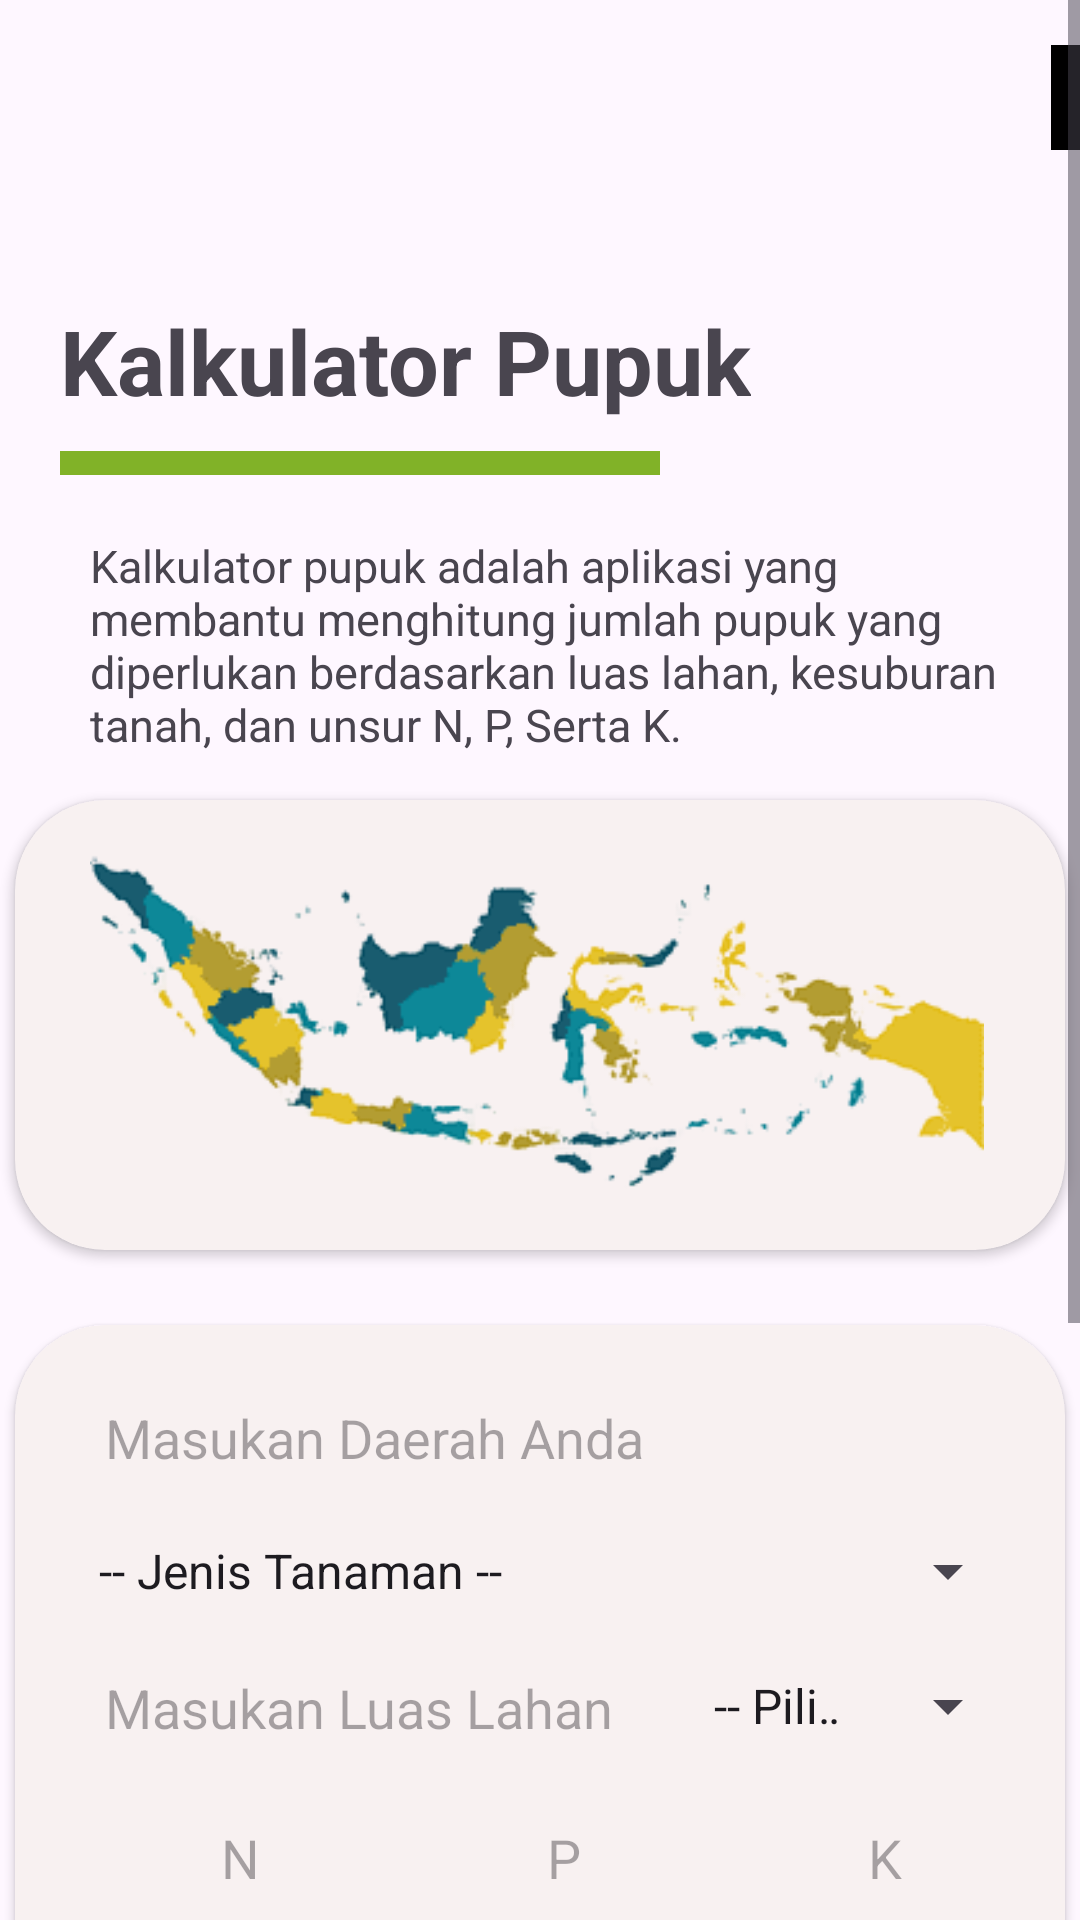

The Android layout XML behind this screen, and the referenced resources:
<!-- AndroidManifest.xml: application theme Theme.AgroVest -->
<!-- res/layout/activity_kalkulator.xml -->
<?xml version="1.0" encoding="utf-8"?>
<RelativeLayout xmlns:android="http://schemas.android.com/apk/res/android"
    xmlns:app="http://schemas.android.com/apk/res-auto"
    xmlns:tools="http://schemas.android.com/tools"
    android:layout_width="match_parent"
    android:layout_height="match_parent"
    tools:context=".Kalkulator">

    <ScrollView
        android:layout_width="match_parent"
        android:layout_height="match_parent">

        <LinearLayout
            android:layout_width="match_parent"
            android:layout_height="wrap_content"
            android:orientation="vertical">

            <LinearLayout
                android:layout_width="match_parent"
                android:layout_height="match_parent"
                android:orientation="horizontal">

                <TextView
                    android:layout_width="wrap_content"
                    android:layout_height="wrap_content"
                    android:layout_marginLeft="20dp"
                    android:layout_marginTop="100dp"
                    android:text="Kalkulator Pupuk"
                    android:textSize="30sp"
                    android:textStyle="bold" />

                <ImageButton
                    android:id="@+id/backalku"
                    android:layout_width="35dp"
                    android:layout_height="35dp"
                    android:layout_marginLeft="100dp"
                    android:layout_marginTop="15dp"
                    android:background="@color/black"
                    android:src="@drawable/back" />
            </LinearLayout>


            <ImageView
                android:layout_width="200dp"
                android:layout_height="8dp"
                android:layout_marginLeft="20dp"
                android:layout_marginTop="10dp"
                android:src="@drawable/garis" />

            <TextView
                android:layout_width="324dp"
                android:layout_height="wrap_content"
                android:layout_marginLeft="30dp"
                android:layout_marginTop="20dp"
                android:gravity="start|end"
                android:text="@string/kalku"
                android:textSize="15sp" />

            <androidx.cardview.widget.CardView
                android:layout_width="350dp"
                android:layout_height="150dp"
                android:layout_gravity="center"
                android:layout_marginTop="15dp"
                android:backgroundTint="@color/cream"
                android:elevation="8dp"
                app:cardCornerRadius="30dp">

                <ImageView
                    android:layout_width="wrap_content"
                    android:layout_height="wrap_content"
                    android:src="@drawable/map" />
            </androidx.cardview.widget.CardView>

            <androidx.cardview.widget.CardView
                android:layout_width="350dp"
                android:layout_height="340dp"
                android:layout_gravity="center"
                android:layout_marginTop="25dp"
                android:backgroundTint="@color/cream"
                android:elevation="8dp"
                app:cardCornerRadius="30dp">

                <EditText
                    android:id="@+id/etnamadaerah"
                    android:layout_width="315dp"
                    android:layout_height="35dp"
                    android:layout_marginLeft="20dp"
                    android:layout_marginTop="20dp"
                    android:background="@drawable/input"
                    android:ems="10"
                    android:hint="Masukan Daerah Anda"
                    android:paddingStart="10dp" />

                <Spinner
                    android:id="@+id/etnamatanaman"
                    android:layout_width="315dp"
                    android:layout_height="wrap_content"
                    android:layout_marginLeft="20dp"
                    android:layout_marginTop="70dp"
                    android:entries="@array/piltanam" />

                <EditText
                    android:id="@+id/etluaslahan"
                    android:layout_width="195dp"
                    android:layout_height="35dp"
                    android:layout_marginLeft="20dp"
                    android:layout_marginTop="110dp"
                    android:background="@drawable/input"
                    android:ems="10"
                    android:hint="Masukan Luas Lahan"
                    android:inputType="number"
                    android:paddingStart="10dp" />

                <Spinner
                    android:id="@+id/etsatuanluas"
                    android:layout_width="110dp"
                    android:layout_height="wrap_content"
                    android:layout_marginLeft="225dp"
                    android:layout_marginTop="115dp"
                    android:entries="@array/pilsatuan" />

                <EditText
                    android:id="@+id/etn"
                    android:layout_width="100dp"
                    android:layout_height="35dp"
                    android:layout_marginLeft="20dp"
                    android:layout_marginTop="160dp"
                    android:background="@drawable/input"
                    android:ems="10"
                    android:gravity="center"
                    android:hint="N"
                    android:inputType="number"
                    android:paddingStart="10dp" />

                <EditText
                    android:id="@+id/etp"
                    android:layout_width="100dp"
                    android:layout_height="35dp"
                    android:layout_marginLeft="128dp"
                    android:layout_marginTop="160dp"
                    android:background="@drawable/input"
                    android:ems="10"
                    android:gravity="center"
                    android:hint="P"
                    android:inputType="number"
                    android:paddingStart="10dp" />

                <EditText
                    android:id="@+id/etk"
                    android:layout_width="100dp"
                    android:layout_height="35dp"
                    android:layout_marginLeft="235dp"
                    android:layout_marginTop="160dp"
                    android:background="@drawable/input"
                    android:ems="10"
                    android:gravity="center"
                    android:hint="K"
                    android:inputType="number"
                    android:paddingStart="10dp" />

                <TextView
                    android:layout_width="wrap_content"
                    android:layout_height="wrap_content"
                    android:layout_marginLeft="20dp"
                    android:layout_marginTop="220dp"
                    android:text="Catatan :"
                    android:textStyle="bold" />

                <TextView
                    android:layout_width="wrap_content"
                    android:layout_height="wrap_content"
                    android:layout_marginLeft="20dp"
                    android:layout_marginTop="250dp"
                    android:text="N : Nitrogen"
                    android:textStyle="italic" />

                <TextView
                    android:layout_width="wrap_content"
                    android:layout_height="wrap_content"
                    android:layout_marginLeft="20dp"
                    android:layout_marginTop="270dp"
                    android:text="P : Posfor"
                    android:textStyle="italic" />

                <TextView
                    android:layout_width="wrap_content"
                    android:layout_height="wrap_content"
                    android:layout_marginLeft="20dp"
                    android:layout_marginTop="290dp"
                    android:text="K : Kalium"
                    android:textStyle="italic" />

                <Button
                    android:id="@+id/btnhitung"
                    android:layout_width="wrap_content"
                    android:layout_height="wrap_content"
                    android:layout_marginLeft="240dp"
                    android:layout_marginTop="250dp"
                    android:backgroundTint="@color/green"
                    android:text="hitung" />
            </androidx.cardview.widget.CardView>

            <androidx.cardview.widget.CardView
                android:layout_width="350dp"
                android:layout_height="50dp"
                android:layout_gravity="center"
                android:layout_marginTop="15dp"
                android:backgroundTint="@color/cream"
                android:elevation="3dp"
                app:cardCornerRadius="15dp">

                <TextView
                    android:layout_width="wrap_content"
                    android:layout_height="wrap_content"
                    android:layout_gravity="center"
                    android:text="Hasil Perhitungan Kalkulator"
                    android:textColor="@color/black"
                    android:textSize="15sp"
                    android:textStyle="bold" />

            </androidx.cardview.widget.CardView>

            <androidx.cardview.widget.CardView
                android:layout_width="350dp"
                android:layout_height="wrap_content"
                android:layout_gravity="center"
                android:layout_marginTop="15dp"
                android:backgroundTint="@color/gray"
                android:elevation="3dp"
                app:cardCornerRadius="15dp">

                <TextView
                    android:id="@+id/ethasilkalku"
                    android:layout_width="wrap_content"
                    android:layout_height="wrap_content"
                    android:layout_margin="20dp"
                    android:textSize="20sp"
                    android:textStyle="bold" />
            </androidx.cardview.widget.CardView>
        </LinearLayout>
    </ScrollView>
</RelativeLayout>
<!-- resources referenced by this layout -->
<resources>
  <string-array name="pilsatuan">
          <item> -- Pilih Satuan -- </item>
          <item>Hektare</item>
          <item>m²</item>
      </string-array>
  <string-array name="piltanam">
          <item> -- Jenis Tanaman -- </item>
          <item>Padi</item>
          <item>Jagung</item>
          <item>Gandum</item>
          <item>Kentang</item>
          <item>Singkong</item>
      </string-array>
  <color name="black">#FF000000</color>
  <color name="cream">#F8F1F1</color>
  <color name="gray">#ececec</color>
  <color name="green">#81B228</color>
  <!-- drawable back (drawable) -->
  <vector android:autoMirrored="true" android:height="24dp"
      android:tint="#FAFCF8" android:viewportHeight="24"
      android:viewportWidth="24" android:width="24dp" xmlns:android="http://schemas.android.com/apk/res/android">
      <path android:fillColor="@android:color/white" android:pathData="M15.41,16.59L10.83,12l4.58,-4.59L14,6l-6,6 6,6 1.41,-1.41z"/>
  </vector>
  <!-- drawable garis (drawable) -->
  <shape xmlns:android="http://schemas.android.com/apk/res/android"
      android:shape="rectangle">
  
      <solid android:color="@color/green"/>
  </shape>
  <!-- drawable map: png bitmap (drawable, 27489 bytes) -->
  <string name="kalku">Kalkulator pupuk adalah aplikasi yang membantu menghitung jumlah pupuk yang diperlukan berdasarkan luas lahan, kesuburan tanah, dan unsur N, P, Serta K.</string>
  <style name="Theme.AgroVest" parent="Base.Theme.AgroVest" />
  <style name="Base.Theme.AgroVest" parent="Theme.Material3.DayNight.NoActionBar">
          
          
      </style>
</resources>
